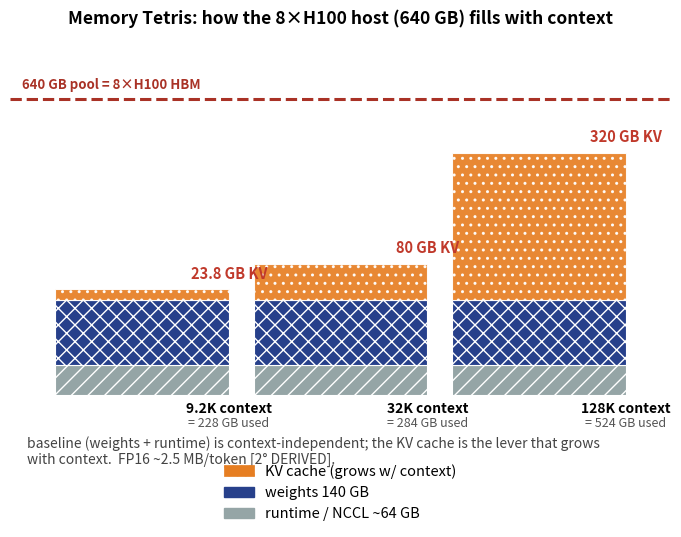

The matplotlib source for this figure: (Note: this script raises an exception after producing the figure.)
import matplotlib
matplotlib.use('Agg')
import matplotlib.pyplot as plt
import matplotlib.patches as mpatches

# ---- fig-07-0705: Memory Tetris — how the 8xH100 host's 640 GB fills at three contexts ----
# Canonical (Ch 7): weights 140 GB, runtime/NCCL ~64 GB, KV FP16 ~2.5 MB/token
# 9.2K -> ~23.8 GB KV ; 32K -> ~80 GB ; 128K -> ~320 GB
fig, ax = plt.subplots(figsize=(7.2, 5.6))
ax.set_xlim(0, 8.0); ax.set_ylim(0, 760)
ax.axis('off')   # schematic; regen tight-crops to content
ax.set_title('Memory Tetris: how the 8×H100 host (640 GB) fills with context',
             fontsize=12.5, fontweight='bold', pad=14)

bar_w = 2.1
ctxs = [('9.2K context', 23.8), ('32K context', 80), ('128K context', 320)]
xs = [1.6, 4.0, 6.4]
cols = {'runtime': '#95a5a6', 'weights': '#27408b', 'kv': '#e67e22'}

# Put each segment's total label ABOVE its bar, outside the fill, so nothing
# collides with an in-bar value.  Bars carry only a small white value where it
# fits; the KV value (the one that varies) is always shown above its bar.
for x, (label, kv) in zip(xs, ctxs):
    ax.bar(x, 64, width=bar_w, bottom=0, color=cols['runtime'], hatch='//', edgecolor='white', linewidth=0.8)
    ax.bar(x, 140, width=bar_w, bottom=64, color=cols['weights'], hatch='xx', edgecolor='white', linewidth=0.8)
    ax.bar(x, kv, width=bar_w, bottom=204, color=cols['kv'], hatch='..', edgecolor='white', linewidth=0.8, alpha=0.92)
    total = 204 + kv
    # KV value above its bar (clip_on=False so it is never cut off)
    ax.text(x+bar_w/2, 204+kv+16, f'{kv:.1f} GB KV'.replace('.0 GB',' GB'),
            ha='center', va='bottom', fontsize=10.5, color='#c0392b', fontweight='bold', clip_on=False)
    # context label + total, below the bar
    ax.text(x+bar_w/2, -40, label, ha='center', fontsize=10, fontweight='bold')
    ax.text(x+bar_w/2, -70, f'= {total:.0f} GB used', ha='center', fontsize=9, color='#555')

ax.axhline(640, color='#a93226', lw=2.2, ls='--')
ax.text(0.15, 662, '640 GB pool = 8×H100 HBM', fontsize=9.5, color='#a93226', fontweight='bold')

leg = [mpatches.Patch(color=cols['kv'], hatch='..', edgecolor='white', lw=0.5, label='KV cache (grows w/ context)'),
       mpatches.Patch(color=cols['weights'], label='weights 140 GB'),
       mpatches.Patch(color=cols['runtime'], label='runtime / NCCL ~64 GB')]
ax.legend(handles=leg, loc='upper center', bbox_to_anchor=(0.5, -0.16), fontsize=10.5, frameon=False, ncol=1)

ax.text(0.2, -150, 'baseline (weights + runtime) is context-independent; the KV cache is the lever that grows\nwith context.  FP16 ~2.5 MB/token [2° DERIVED].',
        fontsize=10, color='#444')

plt.tight_layout()
plt.savefig('design/manuscript/chapter-07/figures/fig-07-0705.png', dpi=150)
plt.close()
print('fig-07-0705 done')
